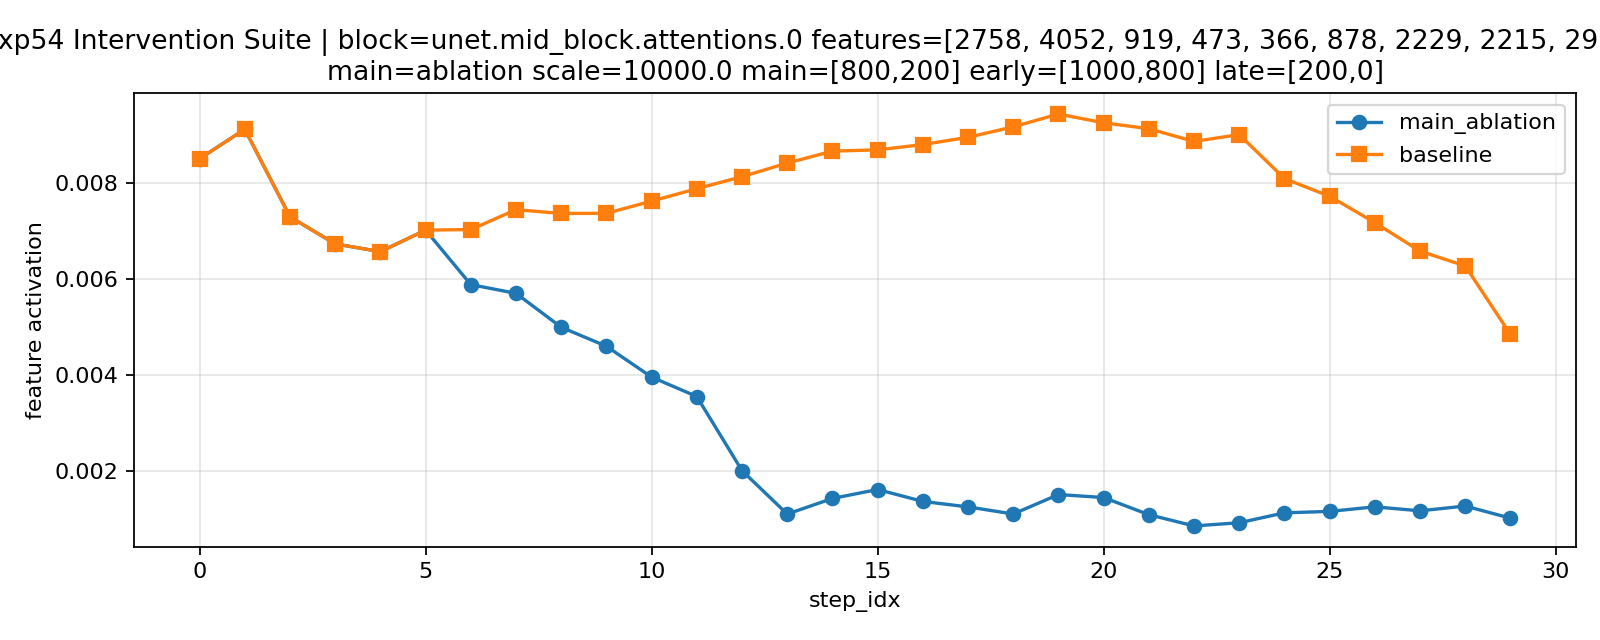

Source data for this figure (header and first rows):
step_idx, timestep, feature_ids, feature_scales, main_ablation_value, baseline_value
0, 958, 2758 4052 919 473 366 878 2229 2215 2932…, 0.006224330514669418 0.00503186276182532…, 0.008501, 0.008501
1, 925, 2758 4052 919 473 366 878 2229 2215 2932…, 0.006224330514669418 0.00503186276182532…, 0.009112, 0.009112
2, 892, 2758 4052 919 473 366 878 2229 2215 2932…, 0.006224330514669418 0.00503186276182532…, 0.007293, 0.007293
3, 859, 2758 4052 919 473 366 878 2229 2215 2932…, 0.006224330514669418 0.00503186276182532…, 0.006729, 0.006729
4, 826, 2758 4052 919 473 366 878 2229 2215 2932…, 0.006224330514669418 0.00503186276182532…, 0.006569, 0.006569
5, 793, 2758 4052 919 473 366 878 2229 2215 2932…, 0.006224330514669418 0.00503186276182532…, 0.007016, 0.007016
6, 760, 2758 4052 919 473 366 878 2229 2215 2932…, 0.006224330514669418 0.00503186276182532…, 0.005884, 0.007028
7, 727, 2758 4052 919 473 366 878 2229 2215 2932…, 0.006224330514669418 0.00503186276182532…, 0.005702, 0.007441
8, 694, 2758 4052 919 473 366 878 2229 2215 2932…, 0.006224330514669418 0.00503186276182532…, 0.004998, 0.007363
9, 661, 2758 4052 919 473 366 878 2229 2215 2932…, 0.006224330514669418 0.00503186276182532…, 0.004602, 0.007365
10, 628, 2758 4052 919 473 366 878 2229 2215 2932…, 0.006224330514669418 0.00503186276182532…, 0.003962, 0.007619
11, 595, 2758 4052 919 473 366 878 2229 2215 2932…, 0.006224330514669418 0.00503186276182532…, 0.003558, 0.007877
12, 562, 2758 4052 919 473 366 878 2229 2215 2932…, 0.006224330514669418 0.00503186276182532…, 0.002017, 0.008127
13, 529, 2758 4052 919 473 366 878 2229 2215 2932…, 0.006224330514669418 0.00503186276182532…, 0.001116, 0.008409
14, 496, 2758 4052 919 473 366 878 2229 2215 2932…, 0.006224330514669418 0.00503186276182532…, 0.00144, 0.008658
15, 463, 2758 4052 919 473 366 878 2229 2215 2932…, 0.006224330514669418 0.00503186276182532…, 0.001626, 0.008684
16, 430, 2758 4052 919 473 366 878 2229 2215 2932…, 0.006224330514669418 0.00503186276182532…, 0.001378, 0.008794
17, 397, 2758 4052 919 473 366 878 2229 2215 2932…, 0.006224330514669418 0.00503186276182532…, 0.001264, 0.008946
18, 364, 2758 4052 919 473 366 878 2229 2215 2932…, 0.006224330514669418 0.00503186276182532…, 0.001117, 0.009162
19, 331, 2758 4052 919 473 366 878 2229 2215 2932…, 0.006224330514669418 0.00503186276182532…, 0.001521, 0.009429
20, 298, 2758 4052 919 473 366 878 2229 2215 2932…, 0.006224330514669418 0.00503186276182532…, 0.001459, 0.009247
21, 265, 2758 4052 919 473 366 878 2229 2215 2932…, 0.006224330514669418 0.00503186276182532…, 0.001103, 0.009124
22, 232, 2758 4052 919 473 366 878 2229 2215 2932…, 0.006224330514669418 0.00503186276182532…, 0.0008687, 0.008859
23, 199, 2758 4052 919 473 366 878 2229 2215 2932…, 0.006224330514669418 0.00503186276182532…, 0.000935, 0.009001
24, 166, 2758 4052 919 473 366 878 2229 2215 2932…, 0.006224330514669418 0.00503186276182532…, 0.001141, 0.008087
25, 133, 2758 4052 919 473 366 878 2229 2215 2932…, 0.006224330514669418 0.00503186276182532…, 0.001171, 0.007719
26, 100, 2758 4052 919 473 366 878 2229 2215 2932…, 0.006224330514669418 0.00503186276182532…, 0.001266, 0.007172
27, 67, 2758 4052 919 473 366 878 2229 2215 2932…, 0.006224330514669418 0.00503186276182532…, 0.001183, 0.00658
28, 34, 2758 4052 919 473 366 878 2229 2215 2932…, 0.006224330514669418 0.00503186276182532…, 0.001282, 0.006271
29, 1, 2758 4052 919 473 366 878 2229 2215 2932…, 0.006224330514669418 0.00503186276182532…, 0.00103, 0.004848
